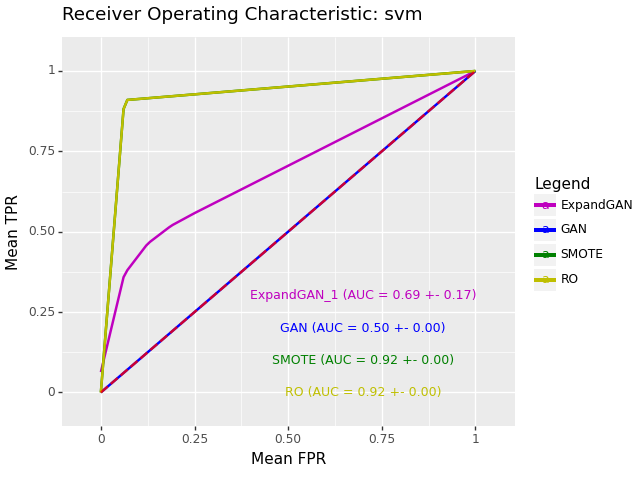

Data behind this chart, as committed beside it:
, impute_method, mean_roc_auc, mean_accuracy, sd_roc_auc, hyp, n_expand
0, ExpandGAN, 0.6879, 0.7374, 0.1681, SVC(C=25, gamma=0.1, kernel='linear'), 1
0, GAN, 0.5, 0.5926, 0.0, SVC(C=1, gamma=0.1), 
0, SMOTE, 0.9233, 0.9259, 0.0, SVC(C=1, gamma=0.1, kernel='linear'), 
0, RO, 0.9233, 0.9259, 0.0, SVC(C=1, gamma=0.1, kernel='linear'), 
